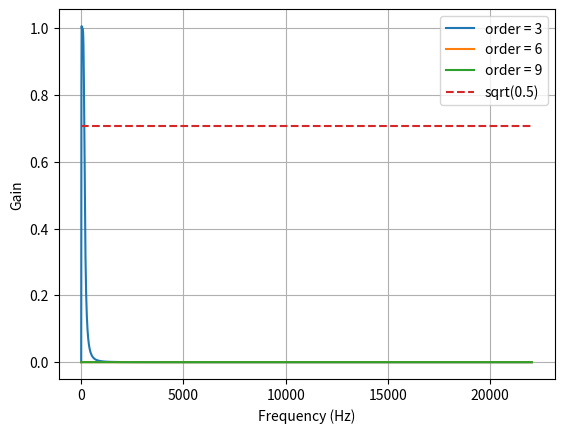

Reproduce this figure in Python. (Note: this script raises an exception after producing the figure.)
from scipy.signal import butter, lfilter

def butter_bandpass(lowcut, highcut, fs, order=5):
    nyq = 0.5 * fs
    low = lowcut / nyq
    high = highcut / nyq
    b, a = butter(order, [low, high], btype='band')
    return b, a


def butter_bandpass_filter(data, lowcut, highcut, fs, order=5):
    b, a = butter_bandpass(lowcut, highcut, fs, order=order)
    y = lfilter(b, a, data)
    return y


def run():
    import numpy as np
    import matplotlib.pyplot as plt
    from scipy.signal import freqz
    from scipy.io import wavfile as wav

    # Sample rate and desired cutoff frequencies (in Hz).
    fs = 44100.0
    lowcut = 10.0
    highcut = 150.0

    # Plot the frequency response for a few different orders.
    plt.figure(1)
    plt.clf()
    for order in [3, 6, 9]:
        b, a = butter_bandpass(lowcut, highcut, fs, order=order)
        w, h = freqz(b, a, worN=2000)
        plt.plot((fs * 0.5 / np.pi) * w, abs(h), label="order = %d" % order)

    plt.plot([0, 0.5 * fs], [np.sqrt(0.5), np.sqrt(0.5)],
             '--', label='sqrt(0.5)')
    plt.xlabel('Frequency (Hz)')
    plt.ylabel('Gain')
    plt.grid(True)
    plt.legend(loc='best')

    # Filter a noisy signal.
    T = 15
    nsamples = int(T * fs)
    t = np.linspace(0, T, nsamples, endpoint=False)
    # a = 0.02
    f0 = 44100.0
    # x = 0.1 * np.sin(2 * np.pi * 1.2 * np.sqrt(t))
    # x += 0.01 * np.cos(2 * np.pi * 312 * t + 0.1)
    # x += a * np.cos(2 * np.pi * f0 * t + .11)
    # x += 0.03 * np.cos(2 * np.pi * 2000 * t)
    filepath = input("Enter a .wav filepath to get it's FFT: ")
    rate, x = wav.read(filepath)
    plt.figure(2)
    plt.clf()
    plt.plot(t, x, label='Noisy signal')

    y = butter_bandpass_filter(x, lowcut, highcut, fs, order=6)
    plt.plot(t, y, label='Filtered signal (%g Hz)' % f0)
    plt.xlabel('time (seconds)')
    plt.hlines([-a, a], 0, T, linestyles='--')
    plt.grid(True)
    plt.axis('tight')
    plt.legend(loc='upper left')

    plt.show()


run()